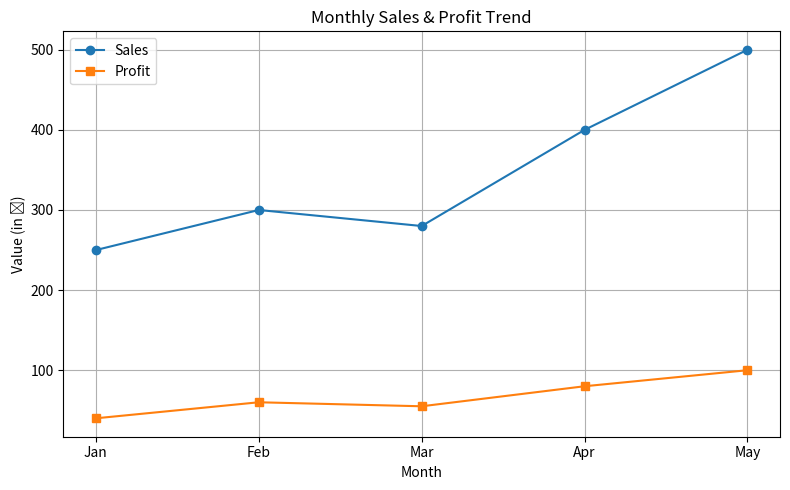

Source code (Python):
"""
Project: Matrix Computation & Data Visualization
------------------------------------------------
Performs matrix operations using NumPy and simple data visualization using pandas & matplotlib.

Time Complexity:
  - Matrix addition/multiplication: O(n^3) for multiplication, O(n^2) for addition
  - Data visualization: O(n)
Space Complexity: O(n^2)
"""

import numpy as np
import pandas as pd
import matplotlib.pyplot as plt


def matrix_operations():
    """Perform basic matrix operations using NumPy."""
    # Define two 2x2 matrices
    A = np.array([[2, 4], [6, 8]])
    B = np.array([[1, 3], [5, 7]])

    print("Matrix A:\n", A)
    print("\nMatrix B:\n", B)

    # Matrix addition
    addition = A + B
    print("\nAddition:\n", addition)

    # Matrix multiplication (dot product)
    multiplication = np.dot(A, B)
    print("\nMultiplication:\n", multiplication)

    return addition, multiplication


def dataset_visualization():
    """Visualize dataset trends using pandas and matplotlib."""
    # Create a small dataset
    data = {
        "Month": ["Jan", "Feb", "Mar", "Apr", "May"],
        "Sales": [250, 300, 280, 400, 500],
        "Profit": [40, 60, 55, 80, 100]
    }

    df = pd.DataFrame(data)
    print("\nData Summary:\n", df.describe())

    # Create a figure before plotting
    plt.figure(figsize=(8, 5))

    # Plot Sales and Profit trends
    plt.plot(df["Month"], df["Sales"], label="Sales", marker='o')
    plt.plot(df["Month"], df["Profit"], label="Profit", marker='s')

    # Add titles and labels
    plt.title("Monthly Sales & Profit Trend")
    plt.xlabel("Month")
    plt.ylabel("Value (in ₹)")
    plt.legend()
    plt.grid(True)
    plt.tight_layout()  # Avoid layout overlap

    # Display the plot
    plt.show()


# Run both functions only when file is executed directly
if __name__ == "__main__":
    print("=== Matrix Operations ===")
    matrix_operations()

    print("\n=== Data Visualization ===")
    dataset_visualization()
